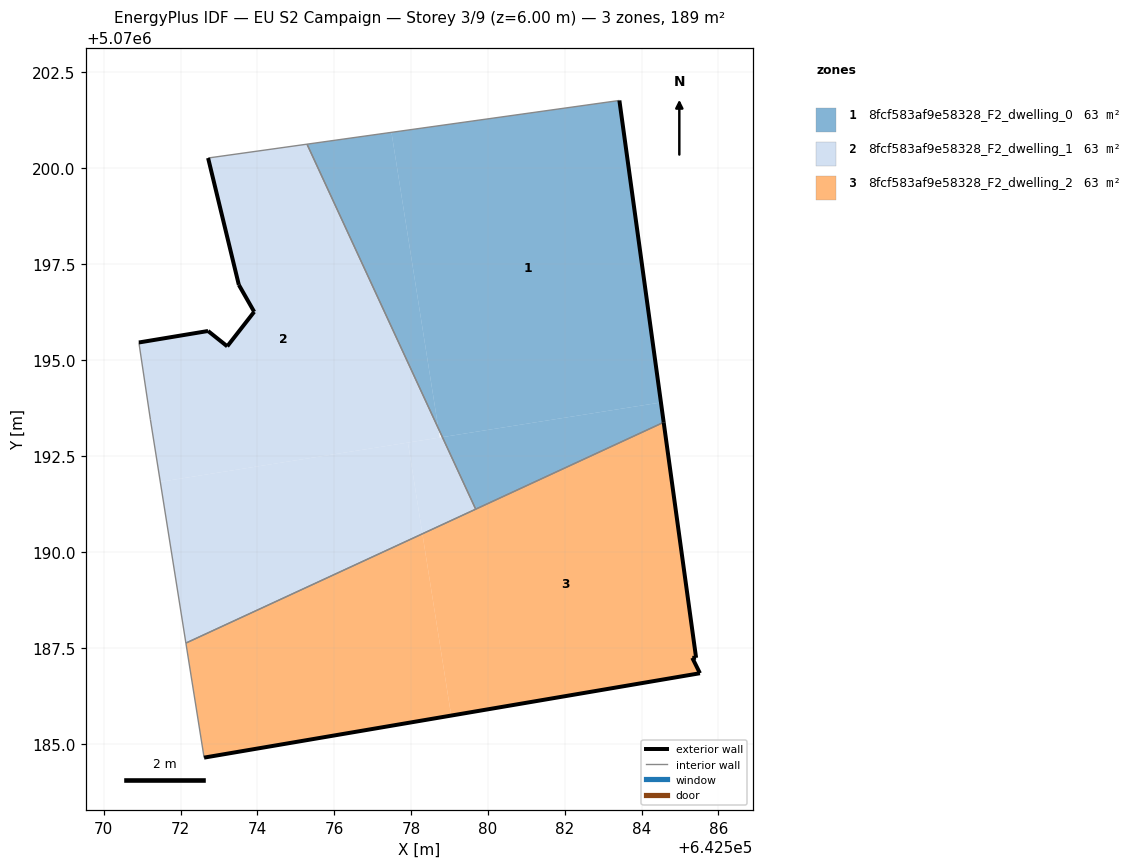
=== STOREY PLAN SPEC (per zone: floor XY polygon, exterior-wall plan segments, windows/doors) ===
zone 1: 8fcf583af9e58328_F2_dwelling_0  (62.9 m²)
  floor: (642584.50, 5070193.90) (642583.42, 5070201.76) (642577.49, 5070200.93) (642578.71, 5070193.22) (642578.81, 5070193.00)
  floor: (642578.71, 5070193.22) (642577.49, 5070200.93) (642575.29, 5070200.62)
  floor: (642584.57, 5070193.38) (642584.50, 5070193.90) (642578.81, 5070193.00) (642579.68, 5070191.12)
  exterior wall: (642583.42, 5070201.76) – (642584.57, 5070193.38)  [8.5 m]
  interior walls: 3
zone 2: 8fcf583af9e58328_F2_dwelling_1  (63.0 m²)
  floor: (642578.75, 5070192.99) (642578.71, 5070193.22) (642575.29, 5070200.62) (642572.71, 5070200.26) (642573.51, 5070196.96) (642573.91, 5070196.26) (642573.21, 5070195.36) (642572.71, 5070195.76) (642570.91, 5070195.46) (642571.21, 5070193.46) (642571.47, 5070191.83)
  floor: (642579.68, 5070191.12) (642578.81, 5070193.00) (642578.75, 5070192.99) (642577.92, 5070192.85) (642578.29, 5070190.48)
  floor: (642578.29, 5070190.48) (642577.92, 5070192.85) (642571.47, 5070191.83) (642572.14, 5070187.63)
  exterior wall: (642570.91, 5070195.46) – (642572.71, 5070195.76)  [1.8 m]
  exterior wall: (642572.71, 5070195.76) – (642573.21, 5070195.36)  [0.6 m]
  exterior wall: (642573.21, 5070195.36) – (642573.91, 5070196.26)  [1.1 m]
  exterior wall: (642573.91, 5070196.26) – (642573.51, 5070196.96)  [0.8 m]
  exterior wall: (642573.51, 5070196.96) – (642572.71, 5070200.26)  [3.4 m]
  interior walls: 5
zone 3: 8fcf583af9e58328_F2_dwelling_2  (63.0 m²)
  floor: (642585.52, 5070186.85) (642585.32, 5070187.25) (642585.42, 5070187.25) (642584.57, 5070193.38) (642578.29, 5070190.48) (642579.04, 5070185.75)
  floor: (642579.04, 5070185.75) (642578.29, 5070190.48) (642572.14, 5070187.63) (642572.61, 5070184.65)
  exterior wall: (642585.52, 5070186.85) – (642572.61, 5070184.65)  [13.1 m]
  exterior wall: (642584.57, 5070193.38) – (642585.42, 5070187.25)  [6.2 m]
  exterior wall: (642585.42, 5070187.25) – (642585.32, 5070187.25)  [0.1 m]
  exterior wall: (642585.32, 5070187.25) – (642585.52, 5070186.85)  [0.4 m]
  interior walls: 3

=== DERIVED (storey summary) ===
Building: EU S2 Campaign
Storey: 3 of 9  (floor level z = 6.00 m)
Storey gross floor area: 188.9 m²
Zones on this storey: 3
  - 8fcf583af9e58328_F2_dwelling_0: floor 62.9 m²; exterior wall 8.5 m (25.4 m²); WWR 0.0%
  - 8fcf583af9e58328_F2_dwelling_1: floor 63.0 m²; exterior wall 7.8 m (23.4 m²); WWR 0.0%
  - 8fcf583af9e58328_F2_dwelling_2: floor 63.0 m²; exterior wall 19.8 m (59.5 m²); WWR 0.0%
Zone adjacency (shared interzone walls):
  - 8fcf583af9e58328_F2_dwelling_0 ↔ 8fcf583af9e58328_F2_dwelling_1
  - 8fcf583af9e58328_F2_dwelling_0 ↔ 8fcf583af9e58328_F2_dwelling_2
  - 8fcf583af9e58328_F2_dwelling_1 ↔ 8fcf583af9e58328_F2_dwelling_2